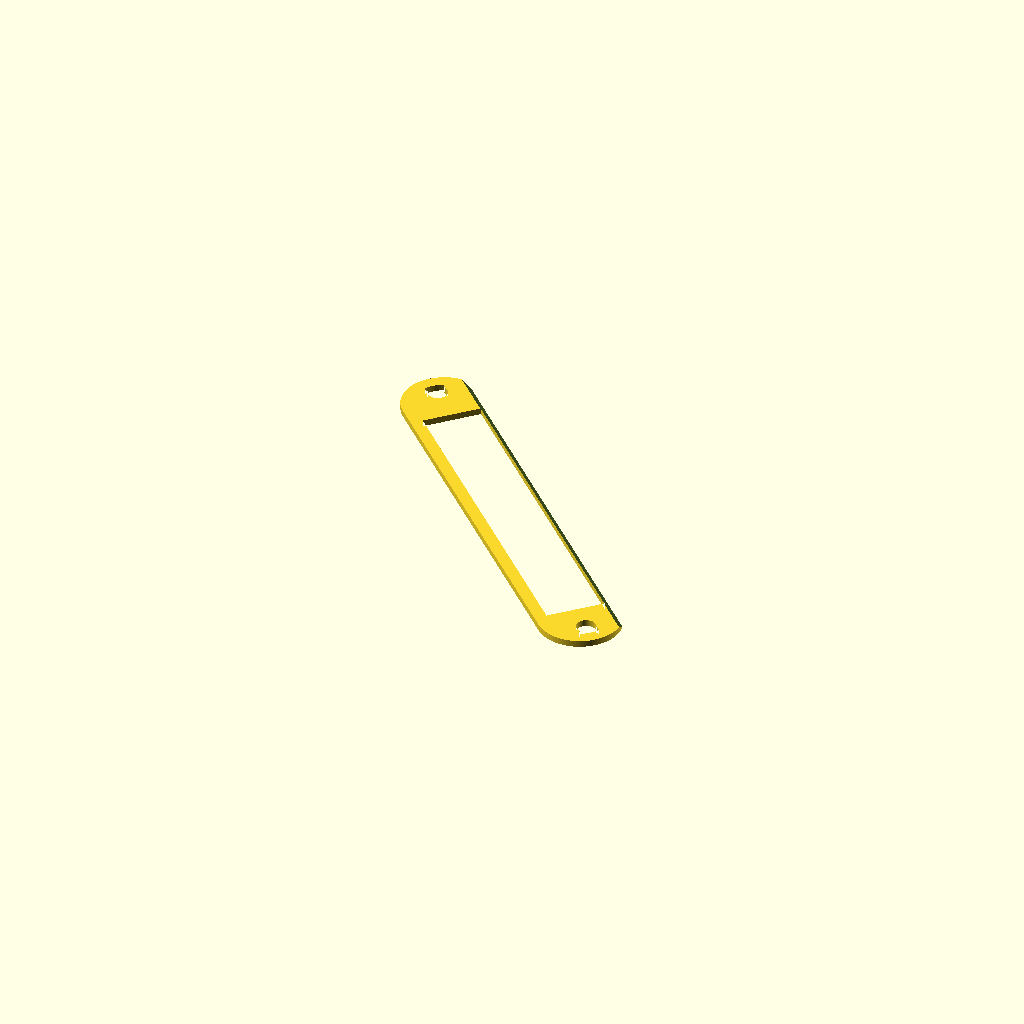
Cell 1: rendered with the file's own defaults.
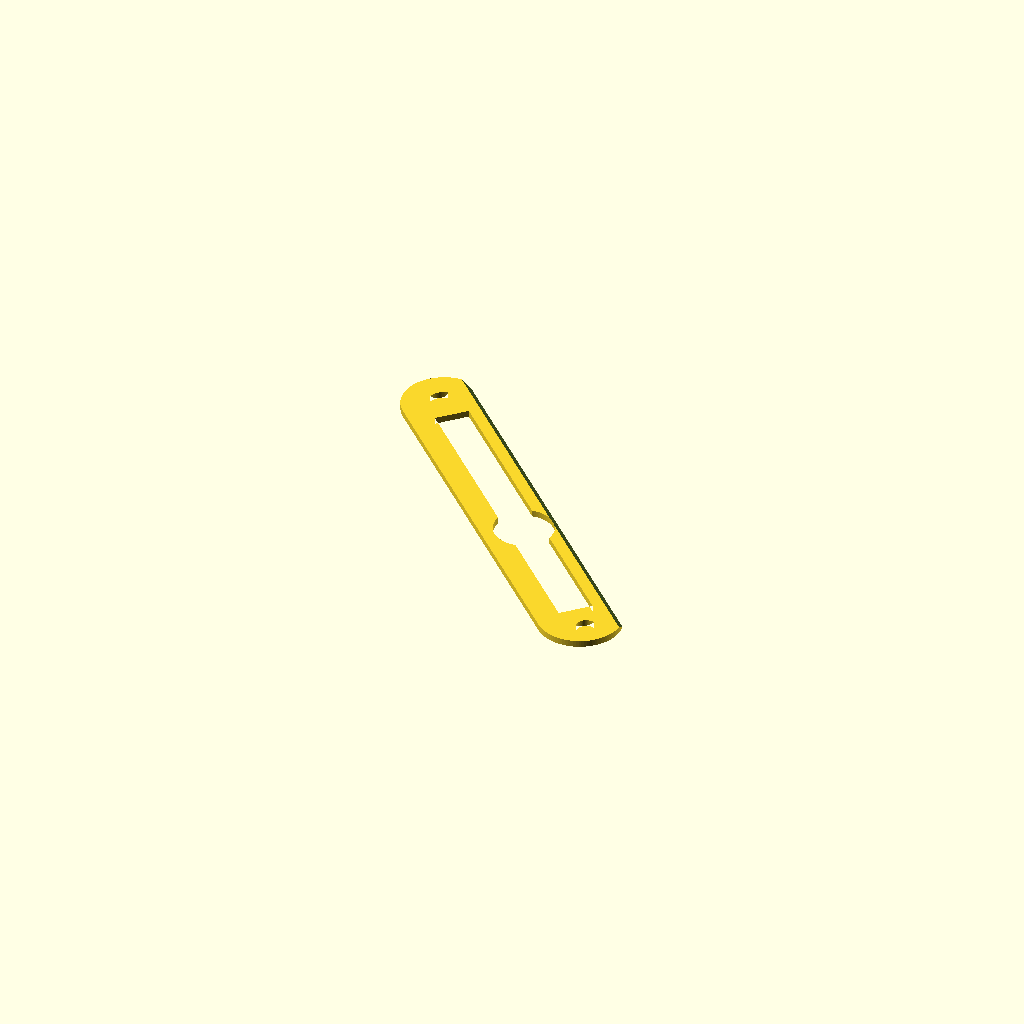
Cell 2 — ts set to 15, the other parameters unchanged.
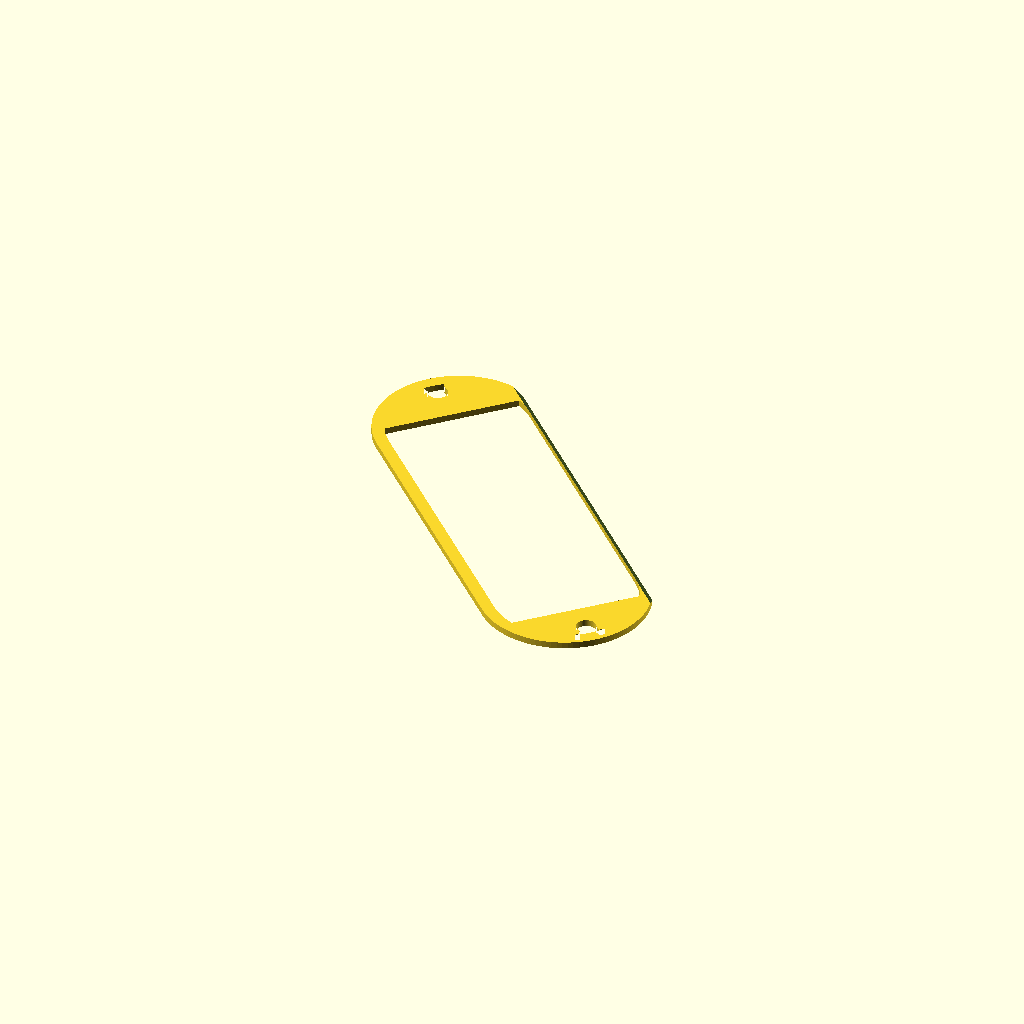
Cell 3 — plx set to 102, the other parameters unchanged.
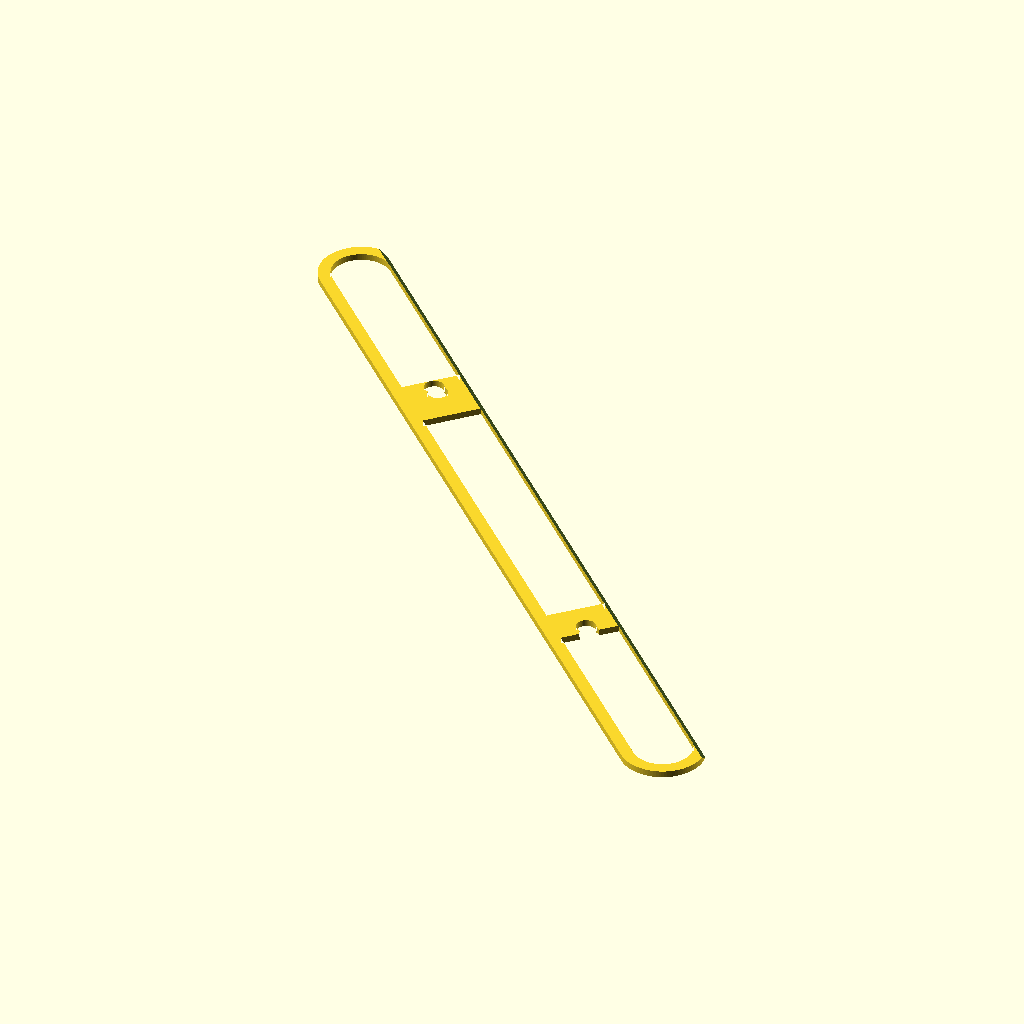
Cell 4 — ply set to 562, the other parameters unchanged.
All cells are drawn from one camera (rotation 55°, 0°, 25°, orthographic, colour scheme Cornfield), so only the parameter changes between them.
OpenSCAD source file замок для двери/z-eurolock/подложка.scad:

ts=7.5;//толщина стенки
plx=51; //размер замка по x
ply=281; //размер замка по y
plz=4;//высота прокладки
$fn=100;
top=106;
bot=146;
db=36;
cs=ply-plx;//растояние между центрами скругления
lst=top+bot;//растояние междцу стойками крепления
//dtop=16;
dbot=12;
ln=8;
//all ();
//part();
rotate([180,0,45])difference(){
part_top();
translate([plx/2-ln,0,0])rotate([0,45,0])translate([5,0,2*plz])cube([10,ply,4*plz],true);
    //cube([10,ply,4*plz],true);
}
module part_top(){
        linear_extrude(plz, true)all ();
}

module part(){
    difference(){
        all ();
        translate([(plx-ln)/2,0,0])square([ ln,ply],true);
    }
    
}

module all (){
    intersection(){
        union(){
            difference(){
                translate([0,(lst-1*dbot)/2,0])square([ plx-ts,2*dbot],true);  
                translate([0,lst/2,0])circle(d=dbot);
                translate([0,dbot/2+lst/2,0])circle(d=dbot);
            }
            difference(){
                translate([0,-(lst-1*dbot)/2,0])square([ plx-ts,3*dbot],true);  
                translate([0,-lst/2,0])circle(d=dbot);
                translate([0,-(dbot/2+lst/2),0])circle(d=dbot);
            }
        }
        union(){
            translate([0,cs/2,0])circle(d=plx);
            translate([0,-cs/2,0])circle(d=plx);
            square([plx, cs],true);
        }
    }
    difference(){
        union(){
            translate([0,cs/2,0])circle(d=plx);
            translate([0,-cs/2,0])circle(d=plx);
            square([plx, cs],true);
        }
        union(){
            translate([0,cs/2,0])circle(d=plx-2*ts);
            translate([0,-cs/2,0])circle(d=plx-2*ts);
            square([plx-2*ts, cs],true);
        } 
        translate([0,lst/2-top,0])circle(d=db);
    }
}
Parameter table extracted from the source (name, type, default, range or options):
ts: number, default 7.5
plx: number, default 51
ply: number, default 281
plz: number, default 4
top: number, default 106
bot: number, default 146
db: number, default 36
dbot: number, default 12
ln: number, default 8
